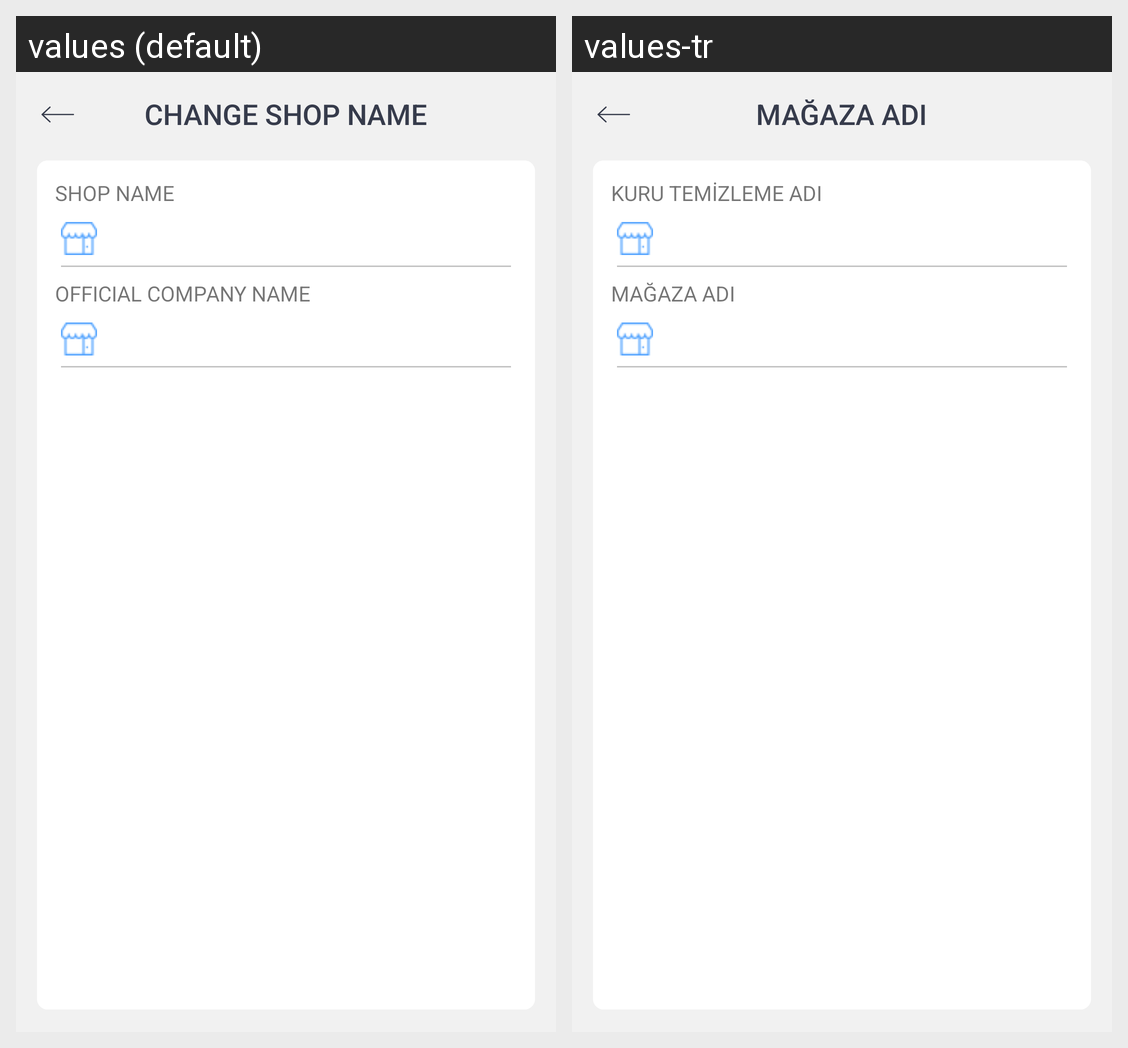

For this localized Android screen grid, give each drawn string resource with its value in every locale shown.
Android screen res/layout/activity_change_name.xml rendered under 2 locales, left to right: values (default), values-tr. Device: Nexus 5 (rendered at 1080×1920; each locale shown at half size, 540×960, under a caption strip naming it); theme AppTheme.
Strings drawn on this screen, with the default value and each locale's value (text and hints the layout hard-codes, and strings that could not be matched under every locale, appear in the picture but are not listed):

change_name
  values: CHANGE SHOP NAME
  values-tr: MAĞAZA ADI

official_name
  values: SHOP NAME
  values-tr: KURU TEMİZLEME ADI

shop_name
  values: OFFICIAL COMPANY NAME
  values-tr: MAĞAZA ADI
